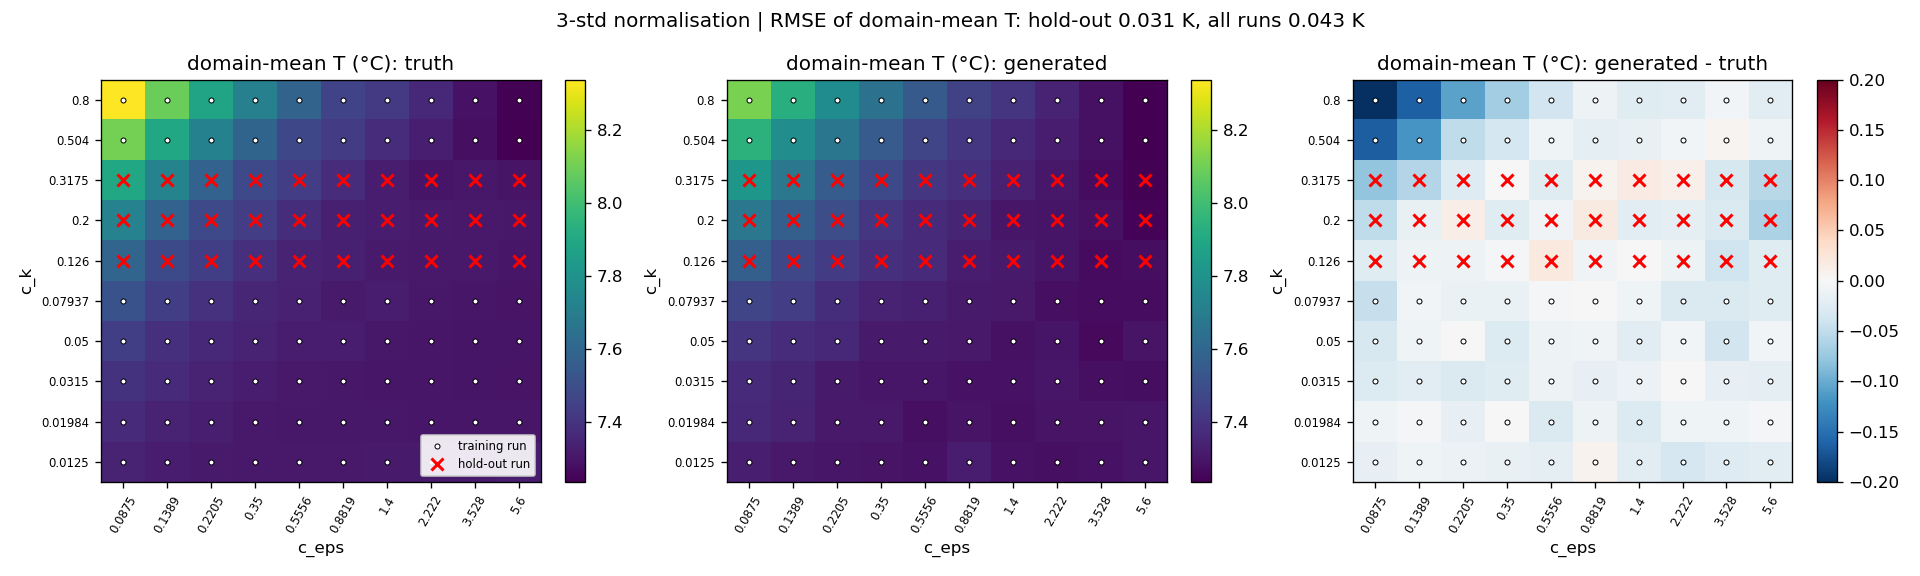

The data file committed next to this chart (first rows):
run, ck, eps, ick, ieps, holdout, dm_truth_K, dm_gen_K
ck0.0125_eps0.0875, 0.0125, 0.0875, 0, 0, 0, 7.346, 7.33
ck0.0125_eps0.1389, 0.0125, 0.1389, 0, 1, 0, 7.318, 7.31
ck0.0125_eps0.2205, 0.0125, 0.2205, 0, 2, 0, 7.313, 7.301
ck0.0125_eps0.35, 0.0125, 0.35, 0, 3, 0, 7.311, 7.295
ck0.0125_eps0.5556, 0.0125, 0.5556, 0, 4, 0, 7.309, 7.29
ck0.0125_eps0.8819, 0.0125, 0.8819, 0, 5, 0, 7.313, 7.32
ck0.0125_eps1.4, 0.0125, 1.4, 0, 6, 0, 7.313, 7.29
ck0.0125_eps2.222, 0.0125, 2.222, 0, 7, 0, 7.313, 7.28
ck0.0125_eps3.528, 0.0125, 3.528, 0, 8, 0, 7.316, 7.29
ck0.0125_eps5.6, 0.0125, 5.6, 0, 9, 0, 7.323, 7.301
ck0.01984_eps0.0875, 0.01984, 0.0875, 1, 0, 0, 7.37, 7.362
ck0.01984_eps0.1389, 0.01984, 0.1389, 1, 1, 0, 7.342, 7.34
ck0.01984_eps0.2205, 0.01984, 0.2205, 1, 2, 0, 7.326, 7.309
ck0.01984_eps0.35, 0.01984, 0.35, 1, 3, 0, 7.311, 7.311
ck0.01984_eps0.5556, 0.01984, 0.5556, 1, 4, 0, 7.308, 7.278
ck0.01984_eps0.8819, 0.01984, 0.8819, 1, 5, 0, 7.305, 7.295
ck0.01984_eps1.4, 0.01984, 1.4, 1, 6, 0, 7.305, 7.278
ck0.01984_eps2.222, 0.01984, 2.222, 1, 7, 0, 7.303, 7.294
ck0.01984_eps3.528, 0.01984, 3.528, 1, 8, 0, 7.302, 7.295
ck0.01984_eps5.6, 0.01984, 5.6, 1, 9, 0, 7.303, 7.3
ck0.0315_eps0.0875, 0.0315, 0.0875, 2, 0, 0, 7.397, 7.37
ck0.0315_eps0.1389, 0.0315, 0.1389, 2, 1, 0, 7.37, 7.347
ck0.0315_eps0.2205, 0.0315, 0.2205, 2, 2, 0, 7.344, 7.316
ck0.0315_eps0.35, 0.0315, 0.35, 2, 3, 0, 7.325, 7.3
ck0.0315_eps0.5556, 0.0315, 0.5556, 2, 4, 0, 7.31, 7.301
ck0.0315_eps0.8819, 0.0315, 0.8819, 2, 5, 0, 7.308, 7.291
ck0.0315_eps1.4, 0.0315, 1.4, 2, 6, 0, 7.303, 7.291
ck0.0315_eps2.222, 0.0315, 2.222, 2, 7, 0, 7.301, 7.3
ck0.0315_eps3.528, 0.0315, 3.528, 2, 8, 0, 7.299, 7.282
ck0.0315_eps5.6, 0.0315, 5.6, 2, 9, 0, 7.294, 7.275
ck0.05_eps0.0875, 0.05, 0.0875, 3, 0, 0, 7.439, 7.407
ck0.05_eps0.1389, 0.05, 0.1389, 3, 1, 0, 7.386, 7.377
ck0.05_eps0.2205, 0.05, 0.2205, 3, 2, 0, 7.362, 7.361
ck0.05_eps0.35, 0.05, 0.35, 3, 3, 0, 7.342, 7.315
ck0.05_eps0.5556, 0.05, 0.5556, 3, 4, 0, 7.324, 7.314
ck0.05_eps0.8819, 0.05, 0.8819, 3, 5, 0, 7.318, 7.31
ck0.05_eps1.4, 0.05, 1.4, 3, 6, 0, 7.307, 7.285
ck0.05_eps2.222, 0.05, 2.222, 3, 7, 0, 7.302, 7.297
ck0.05_eps3.528, 0.05, 3.528, 3, 8, 0, 7.298, 7.261
ck0.05_eps5.6, 0.05, 5.6, 3, 9, 0, 7.297, 7.292
ck0.07937_eps0.0875, 0.07937, 0.0875, 4, 0, 0, 7.513, 7.467
ck0.07937_eps0.1389, 0.07937, 0.1389, 4, 1, 0, 7.441, 7.435
ck0.07937_eps0.2205, 0.07937, 0.2205, 4, 2, 0, 7.392, 7.378
ck0.07937_eps0.35, 0.07937, 0.35, 4, 3, 0, 7.353, 7.339
ck0.07937_eps0.5556, 0.07937, 0.5556, 4, 4, 0, 7.334, 7.33
ck0.07937_eps0.8819, 0.07937, 0.8819, 4, 5, 0, 7.315, 7.316
ck0.07937_eps1.4, 0.07937, 1.4, 4, 6, 0, 7.318, 7.309
ck0.07937_eps2.222, 0.07937, 2.222, 4, 7, 0, 7.307, 7.279
ck0.07937_eps3.528, 0.07937, 3.528, 4, 8, 0, 7.301, 7.273
ck0.07937_eps5.6, 0.07937, 5.6, 4, 9, 0, 7.294, 7.27
ck0.126_eps0.0875, 0.126, 0.0875, 5, 0, 1, 7.594, 7.57
ck0.126_eps0.1389, 0.126, 0.1389, 5, 1, 1, 7.482, 7.472
ck0.126_eps0.2205, 0.126, 0.2205, 5, 2, 1, 7.438, 7.428
ck0.126_eps0.35, 0.126, 0.35, 5, 3, 1, 7.385, 7.383
ck0.126_eps0.5556, 0.126, 0.5556, 5, 4, 1, 7.346, 7.366
ck0.126_eps0.8819, 0.126, 0.8819, 5, 5, 1, 7.33, 7.323
ck0.126_eps1.4, 0.126, 1.4, 5, 6, 1, 7.317, 7.317
ck0.126_eps2.222, 0.126, 2.222, 5, 7, 1, 7.31, 7.299
ck0.126_eps3.528, 0.126, 3.528, 5, 8, 1, 7.308, 7.268
ck0.126_eps5.6, 0.126, 5.6, 5, 9, 1, 7.301, 7.276
... 40 more rows
